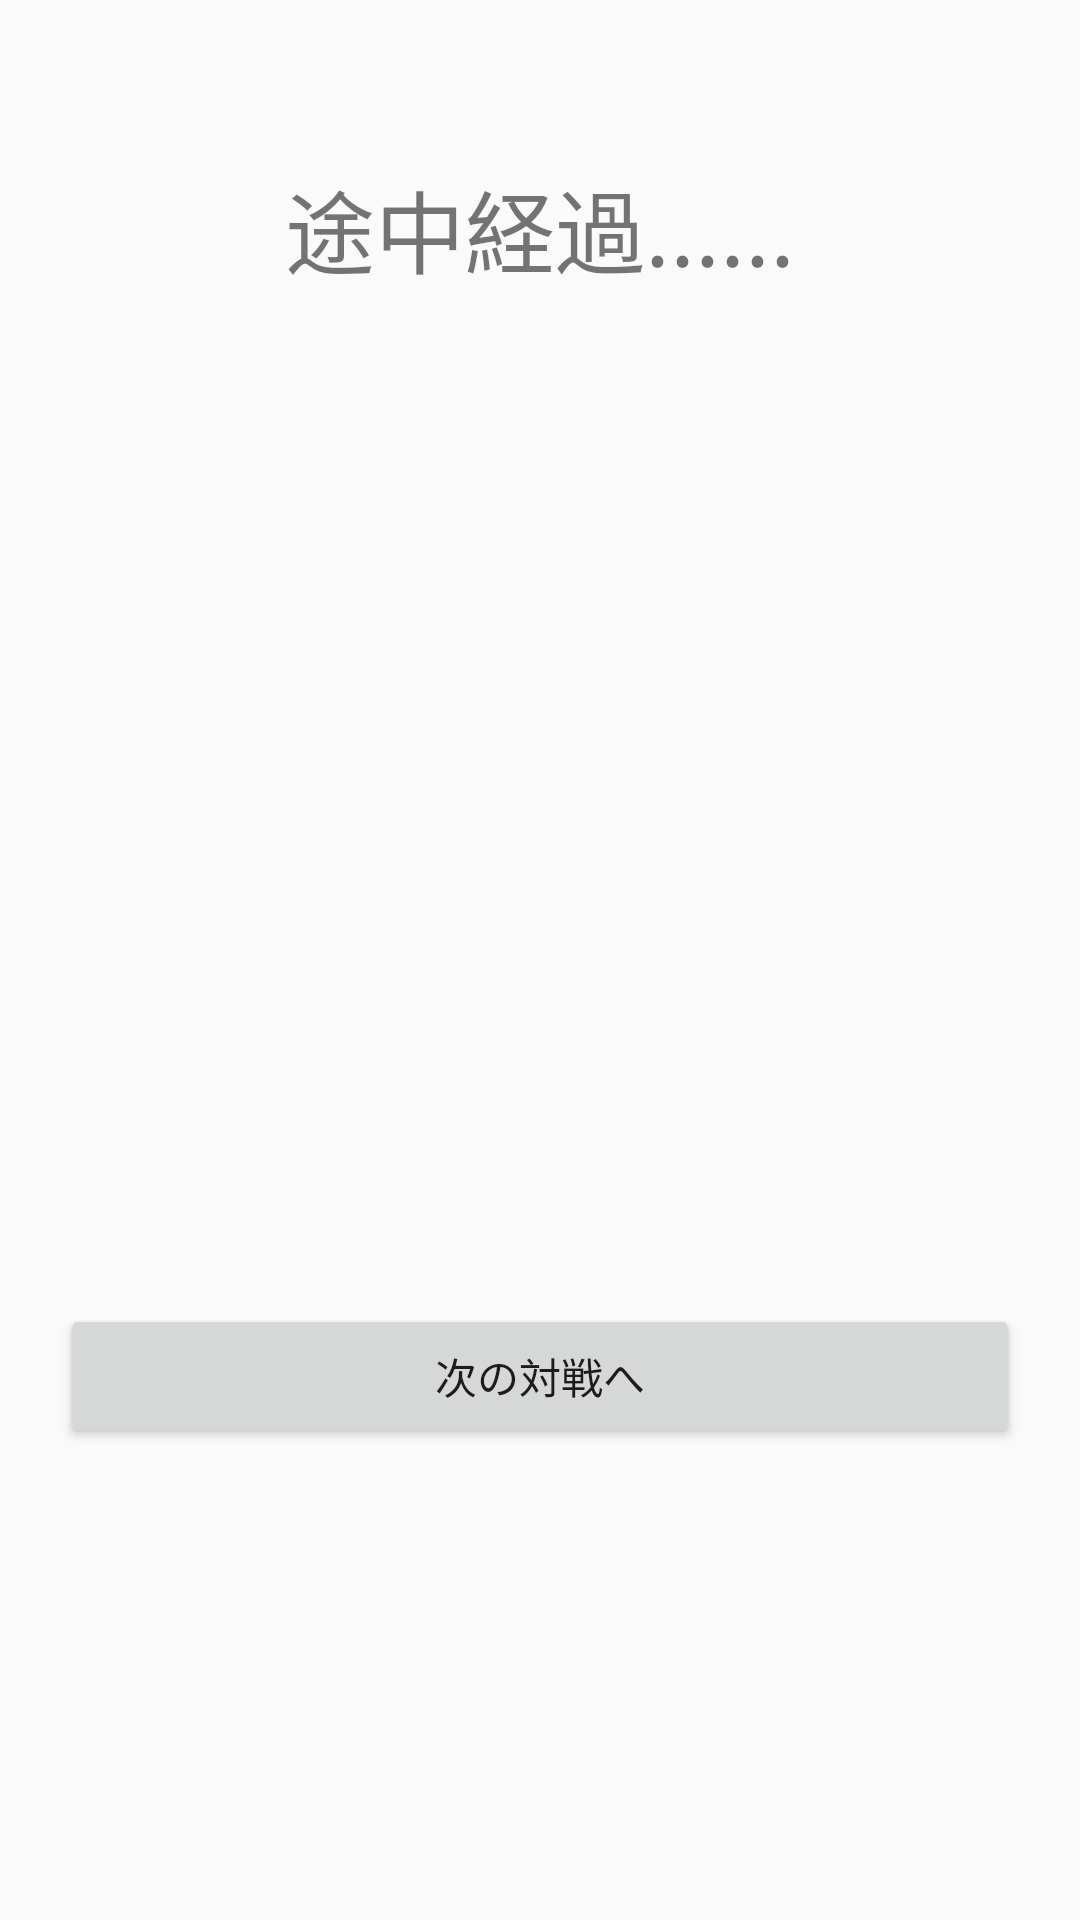

Produce the Android XML layout that renders to this screen, including the resource entries it uses.
<!-- AndroidManifest.xml: application theme Base.Theme.Jankenkamada3n -->
<!-- res/layout/activity_halfway.xml -->
<?xml version="1.0" encoding="utf-8"?>
<androidx.constraintlayout.widget.ConstraintLayout
    xmlns:android="http://schemas.android.com/apk/res/android"
    android:layout_width="match_parent"
    android:layout_height="match_parent"
    xmlns:app="http://schemas.android.com/apk/res-auto"
    xmlns:tools="http://schemas.android.com/tools"
    tools:context=".MainActivity"
    android:padding="20dp">

    <LinearLayout
        android:layout_width="match_parent"
        android:layout_height="match_parent"
        app:layout_constraintTop_toTopOf="parent"
        app:layout_constraintBottom_toBottomOf="parent"
        app:layout_constraintStart_toStartOf="parent"
        app:layout_constraintEnd_toEndOf="parent"
        android:orientation="vertical"
        android:weightSum="12">

        <TextView
            android:layout_width="match_parent"
            android:layout_height="wrap_content"
            android:text="@string/halfway_title"
            android:textSize="30sp"
            android:gravity="center"
            android:layout_weight="2"/>
        <TextView
            android:id="@+id/battleCount"
            android:layout_width="match_parent"
            android:layout_height="wrap_content"
            android:gravity="center"
            android:layout_weight="3"
            android:textSize="30sp"/>

        <TextView
            android:id="@+id/count_win"
            android:layout_width="match_parent"
            android:layout_height="wrap_content"
            android:autoSizeTextType="uniform"
            android:layout_weight="1"/>

        <TextView
            android:id="@+id/count_lose"
            android:layout_width="match_parent"
            android:layout_height="wrap_content"
            android:autoSizeTextType="uniform"
            android:layout_weight="1"/>

        <TextView
            android:id="@+id/count_draw"
            android:layout_width="match_parent"
            android:layout_height="wrap_content"
            android:autoSizeTextType="uniform"
            android:layout_weight="1"/>

        <Button
            android:id="@+id/nextBattle"
            android:layout_width="match_parent"
            android:layout_height="wrap_content"
            android:layout_weight="0"
            android:text="@string/nextBattle" />

    </LinearLayout>

</androidx.constraintlayout.widget.ConstraintLayout>
<!-- resources referenced by this layout -->
<resources>
  <string name="halfway_title">途中経過......</string>
  <string name="nextBattle">次の対戦へ</string>
  <style name="Base.Theme.Jankenkamada3n" parent="Theme.AppCompat.Light.DarkActionBar">
          
          
      </style>
</resources>
